Run: headless pygame with SDL's dummy video driver; simulated clock (each Clock.tick advances the game by its frame time, no real sleeping); random seed 0; keys injected as events and as key.get_pressed() state; mouse plan: one left click at the window centre at the start of phase 2, then a move to the lower-right quarter at the start of phase 3.
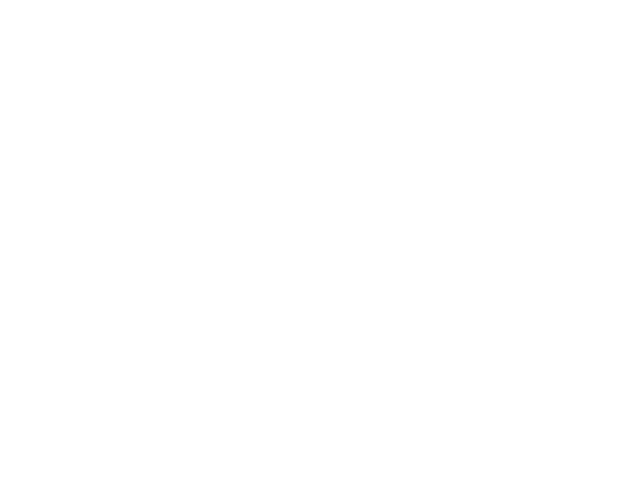
Frame 1 of 4 · flips 1–60 · no input
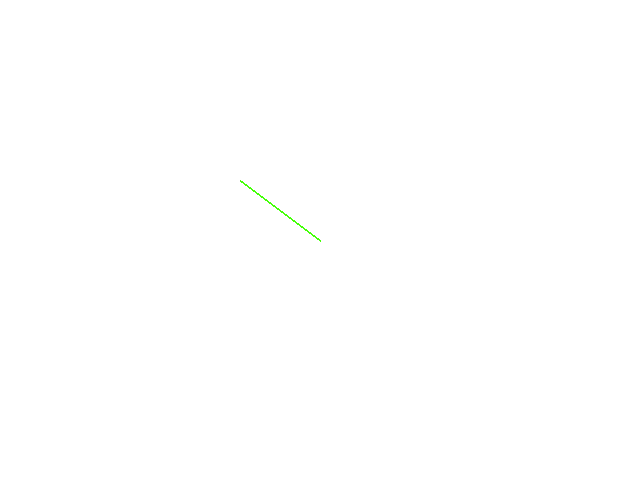
Frame 2 of 4 · flips 61–180 · clicked the window centre · tapped SPACE, RETURN · held RIGHT (→), D
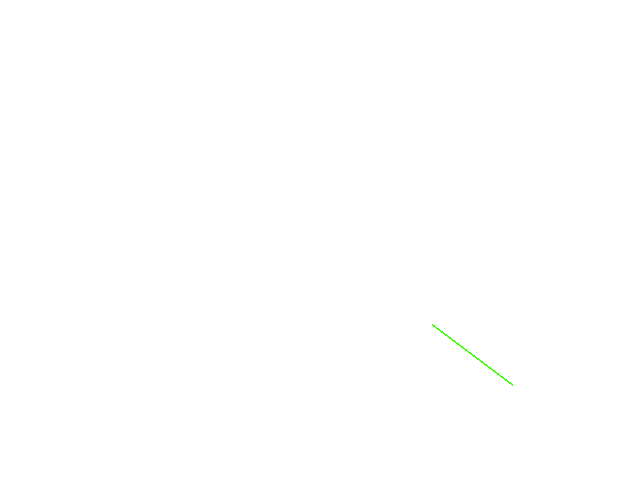
Frame 3 of 4 · flips 181–300 · moved the mouse to the lower-right quarter · held DOWN (↓), S
Frame 4 of 4 · flips 301–420 · held LEFT (←), A, UP (↑), W · screen unchanged from frame 3, image omitted

The pygame program that drew these frames:

# -*- encoding: utf-8 -*-
import math
import pygame
from pygame.locals import *
from sys import exit

def dist(a, b):
   """Odległość między punkatmi a i b"""
   return math.sqrt((a[0] - b[0]) ** 2 + (a[1] - b[1]) ** 2)

def inInterval(point, start, end):
   """Czy punkt znajduje się w prostokącie wyznaczanym przez start i end"""
   return min(start[0], end[0]) <= point[0] <= max(start[0], end[0]) and \
          min(start[1], end[1]) <= point[1] <= max(start[1], end[1])

def pointInDistance(a, b, length):
   """Zwraca punkt na lini a-b w odległości(w przybliżeniu) length od b."""

   x1, y1 = a
   x2, y2 = b
   if x2 == x1:
      return (x2, y2 - length)

   if y2 == y1:
      return (x2 - length, y2)

   c = 1.0 * (y2 - y1) / (x2 - x1)
   X1 = 1.0 * (x2*(c*c + 1) - math.sqrt((c*c + 1)*length**2)) / (c*c + 1)
   Y1 = c * (X1 - x2) + y2
   X2 = 1.0 * (x2*(c*c + 1) + math.sqrt((c*c + 1)*length**2)) / (c*c + 1)
   Y2 = c * (X2 - x2) + y2
   if inInterval((X1, Y1), a, b):
      return (X1, Y1)

   else:
      return (X2, Y2)

class Line(list):
   """Linia o stałej(w przybliżeniu) długości."""
   def __init__(self, length, maxsize = 1024):
      super(Line, self).__init__()
      self.maxsize = maxsize
      self.length = length
      self.actual = 0

   def append(self, point):
      super(Line, self).append(point)
      if len(self) == self.maxsize:
         self.actual -= dist(self[0], self[1])
         del self[0]

      if len(self) <= 1:
         return

      self.actual += dist(self[-1], self[-2])
      while self.actual > self.length + 1:
         part = dist(self[0], self[1])
         # jeśli można wyrzucić ostatni punkt i nadal będzie za dużo bądź równo
         if self.actual - part >= self.length:
            self.actual -= part
            del self[0]

         # w przeciwnym przypadku przesuń ostatni punkt
         # PRZYBLIŻENIE
         else:
            self[0] = pointInDistance(self[0], self[1], part - self.actual + self.length)
            self.actual -= part - dist(self[0], self[1])
      
pygame.init()
ekran = pygame.display.set_mode((640,480))
linia = Line(100)
linia.append((0, 0))

while True:
   for zdarzenie in pygame.event.get():
      if zdarzenie.type == QUIT:
         exit(0)

      if zdarzenie.type == MOUSEMOTION:
         linia.append(zdarzenie.pos)

   ekran.fill((255,255,255))
   if len(linia) > 1:
      pygame.draw.lines(ekran, (70,255,10), False, linia, 2)

   pygame.display.update()   
